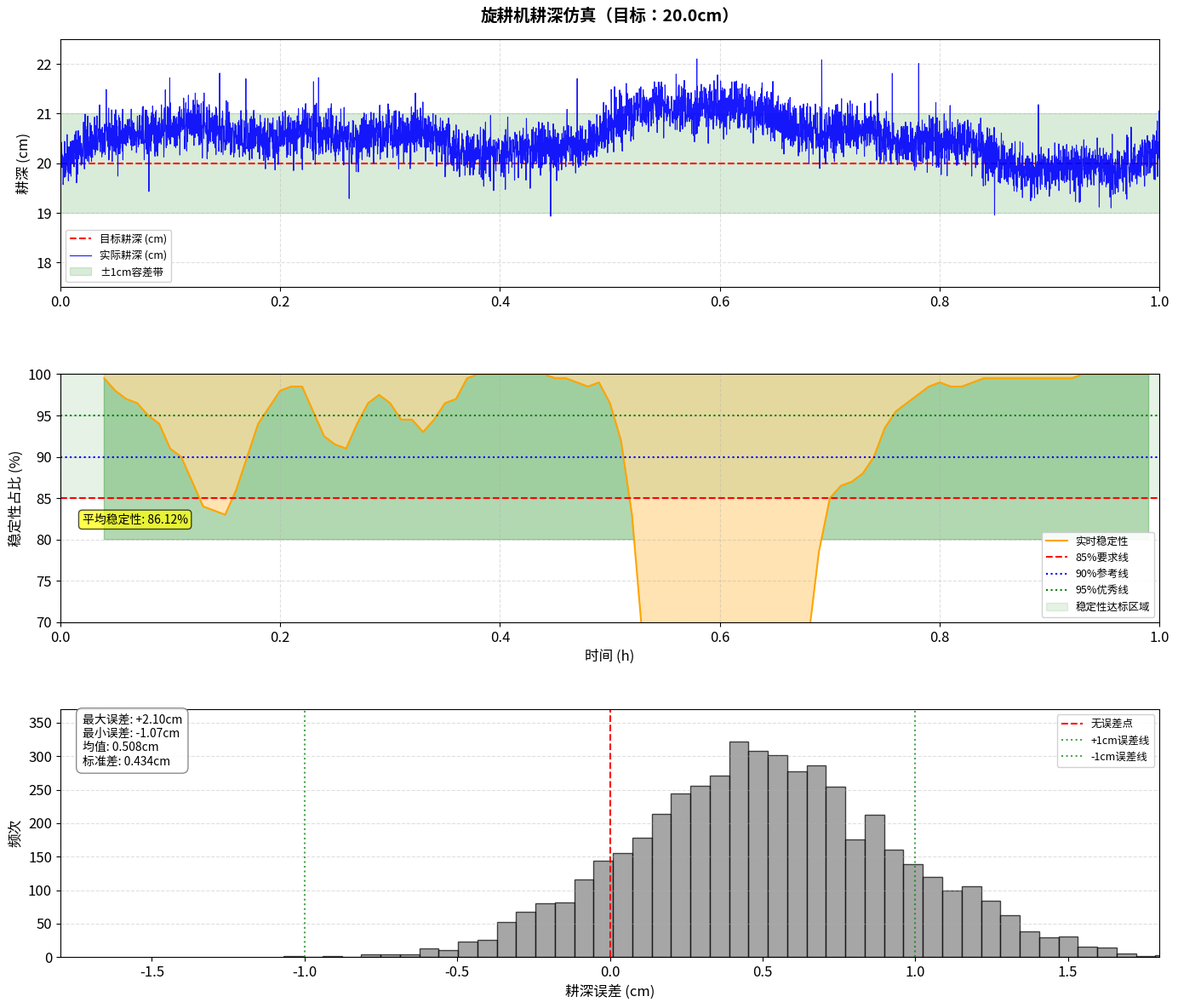

Reproduce this figure in Python. (Note: this script raises an exception after producing the figure.)
import matplotlib.pyplot as plt
import numpy as np
from matplotlib.patches import Rectangle, FancyBboxPatch
import matplotlib.patches as mpatches

# 设置中文字体
plt.rcParams['font.size'] = 12

# 创建图形 - 三行一列布局，模仿原图的三个子图
fig, axes = plt.subplots(3, 1, figsize=(14, 12))
fig.patch.set_facecolor('white')

# ========== 子图1: 耕深随时间变化 ==========
ax1 = axes[0]
ax1.set_facecolor('white')

# 生成时间序列数据（1小时）
t = np.linspace(0, 1, 5000)  # 1小时，高频采样
target_depth = 20.0  # 目标耕深20cm

# 模拟实际耕深：增加更多波动，使稳定性曲线更真实
np.random.seed(42)

# 低频趋势（土壤变化、坡度）
low_freq = 0.6 * np.sin(2 * np.pi * 0.3 * t) + 0.3 * np.sin(2 * np.pi * 0.7 * t)

# 中频波动（地形起伏）
mid_freq = 0.4 * np.sin(2 * np.pi * 2.0 * t) + 0.2 * np.sin(2 * np.pi * 4.0 * t)

# 高频噪声（传感器噪声）
noise = 0.25 * np.random.randn(len(t))

# 偶发尖峰（石块、土壤突变）—— 随机位置增加偏离
spikes = np.zeros_like(t)
spike_indices = np.random.choice(len(t), size=15, replace=False)
for idx in spike_indices:
    spikes[idx] = np.random.choice([-1.2, 1.2])  # 突发±1.2cm偏离

# 合成实际耕深
actual_depth = target_depth + low_freq + mid_freq + noise + spikes

# 对尖峰进行平滑（避免过于突兀，但保留明显波动）
actual_depth = actual_depth + 0.1 * np.sin(2 * np.pi * 10 * t)  # 微调高频

# 绘制目标线
ax1.axhline(y=target_depth, color='red', linestyle='--', linewidth=1.5, label='目标耕深 (cm)')

# 绘制实际耕深
ax1.plot(t, actual_depth, color='blue', linewidth=0.8, alpha=0.9, label='实际耕深 (cm)')

# 绘制±1cm容差带
ax1.axhspan(target_depth-1, target_depth+1, alpha=0.15, color='green', label='±1cm容差带')

# 设置坐标轴
ax1.set_xlim(0, 1)
ax1.set_ylim(17.5, 22.5)
ax1.set_ylabel('耕深 (cm)', fontsize=12)
ax1.set_xticks(np.arange(0, 1.1, 0.2))
ax1.set_xticklabels(['0.0', '0.2', '0.4', '0.6', '0.8', '1.0'])
ax1.set_yticks([18, 19, 20, 21, 22])
ax1.grid(True, linestyle='--', alpha=0.4)
ax1.legend(loc='lower left', fontsize=9, framealpha=0.9)

# 添加标题
ax1.set_title('旋耕机耕深仿真（目标：20.0cm）', fontsize=14, fontweight='bold', pad=15)

# ========== 子图2: 稳定性占比随时间变化（增强波动） ==========
ax2 = axes[1]
ax2.set_facecolor('white')

# 计算稳定性（在容差带内的比例），使用滑动窗口（缩小窗口以增加波动）
window_size = 200  # 从500减小到200，提高响应速度
stability_ratio = []
t_window = []

for i in range(window_size, len(t), 50):
    window_data = actual_depth[i-window_size:i]
    in_tolerance = np.sum((window_data >= target_depth-1) & (window_data <= target_depth+1))
    ratio = (in_tolerance / window_size) * 100
    stability_ratio.append(ratio)
    t_window.append(t[i])

stability_ratio = np.array(stability_ratio)

# 绘制稳定性曲线
ax2.fill_between(t_window, 80, stability_ratio, where=(stability_ratio >= 80), 
                  alpha=0.3, color='green', interpolate=True)
ax2.fill_between(t_window, stability_ratio, 100, where=(stability_ratio < 100), 
                  alpha=0.3, color='orange', interpolate=True)
ax2.plot(t_window, stability_ratio, color='orange', linewidth=1.5, label='实时稳定性')

# 绘制参考线
ax2.axhline(y=85, color='red', linestyle='--', linewidth=1.5, label='85%要求线')
ax2.axhline(y=90, color='blue', linestyle=':', linewidth=1.5, label='90%参考线')
ax2.axhline(y=95, color='green', linestyle=':', linewidth=1.5, label='95%优秀线')

# 添加稳定性达标区域标注
ax2.axhspan(85, 100, alpha=0.1, color='green', label='稳定性达标区域')

# 计算并显示平均稳定性
avg_stability = np.mean(stability_ratio)
ax2.text(0.02, 82, f'平均稳定性: {avg_stability:.2f}%', fontsize=10, 
         bbox=dict(boxstyle='round,pad=0.3', facecolor='yellow', alpha=0.7))

# 设置坐标轴
ax2.set_xlim(0, 1)
ax2.set_ylim(70, 100)  # 放宽下限以容纳波动
ax2.set_ylabel('稳定性占比 (%)', fontsize=12)
ax2.set_xlabel('时间 (h)', fontsize=12)
ax2.set_xticks(np.arange(0, 1.1, 0.2))
ax2.set_xticklabels(['0.0', '0.2', '0.4', '0.6', '0.8', '1.0'])
ax2.set_yticks(np.arange(70, 101, 5))
ax2.grid(True, linestyle='--', alpha=0.4)
ax2.legend(loc='lower right', fontsize=9, framealpha=0.9)

# ========== 子图3: 耕深误差直方图 ==========
ax3 = axes[2]
ax3.set_facecolor('white')

# 计算误差
depth_error = actual_depth - target_depth

# 绘制直方图
n, bins, patches = ax3.hist(depth_error, bins=50, color='gray', edgecolor='black', alpha=0.7)

# 添加统计信息文本
max_error = np.max(depth_error)
min_error = np.min(depth_error)
mean_error = np.mean(depth_error)
std_error = np.std(depth_error)

# 在左上角添加统计信息框
textstr = f'最大误差: +{max_error:.2f}cm\n最小误差: {min_error:.2f}cm\n均值: {mean_error:.3f}cm\n标准差: {std_error:.3f}cm'
props = dict(boxstyle='round,pad=0.5', facecolor='white', alpha=0.9, edgecolor='gray')
ax3.text(0.02, 0.98, textstr, transform=ax3.transAxes, fontsize=10,
         verticalalignment='top', bbox=props)

# 绘制参考线
ax3.axvline(x=0, color='red', linestyle='--', linewidth=1.5, label='无误差点')
ax3.axvline(x=1, color='green', linestyle=':', linewidth=1.5, alpha=0.7, label='+1cm误差线')
ax3.axvline(x=-1, color='green', linestyle=':', linewidth=1.5, alpha=0.7, label='-1cm误差线')

# 设置坐标轴
ax3.set_xlim(-1.8, 1.8)  # 扩大范围以容纳更大误差
ax3.set_ylim(0, max(n) * 1.15)
ax3.set_xlabel('耕深误差 (cm)', fontsize=12)
ax3.set_ylabel('频次', fontsize=12)
ax3.grid(True, linestyle='--', alpha=0.4, axis='y')
ax3.legend(loc='upper right', fontsize=9, framealpha=0.9)

# 调整布局
plt.tight_layout()
plt.subplots_adjust(hspace=0.35)

# 保存
plt.savefig('/mnt/kimi/output/tillage_depth_simulation.png', dpi=300, bbox_inches='tight', 
            facecolor='white', edgecolor='none')
plt.show()

print("✅ 图表已生成！")
